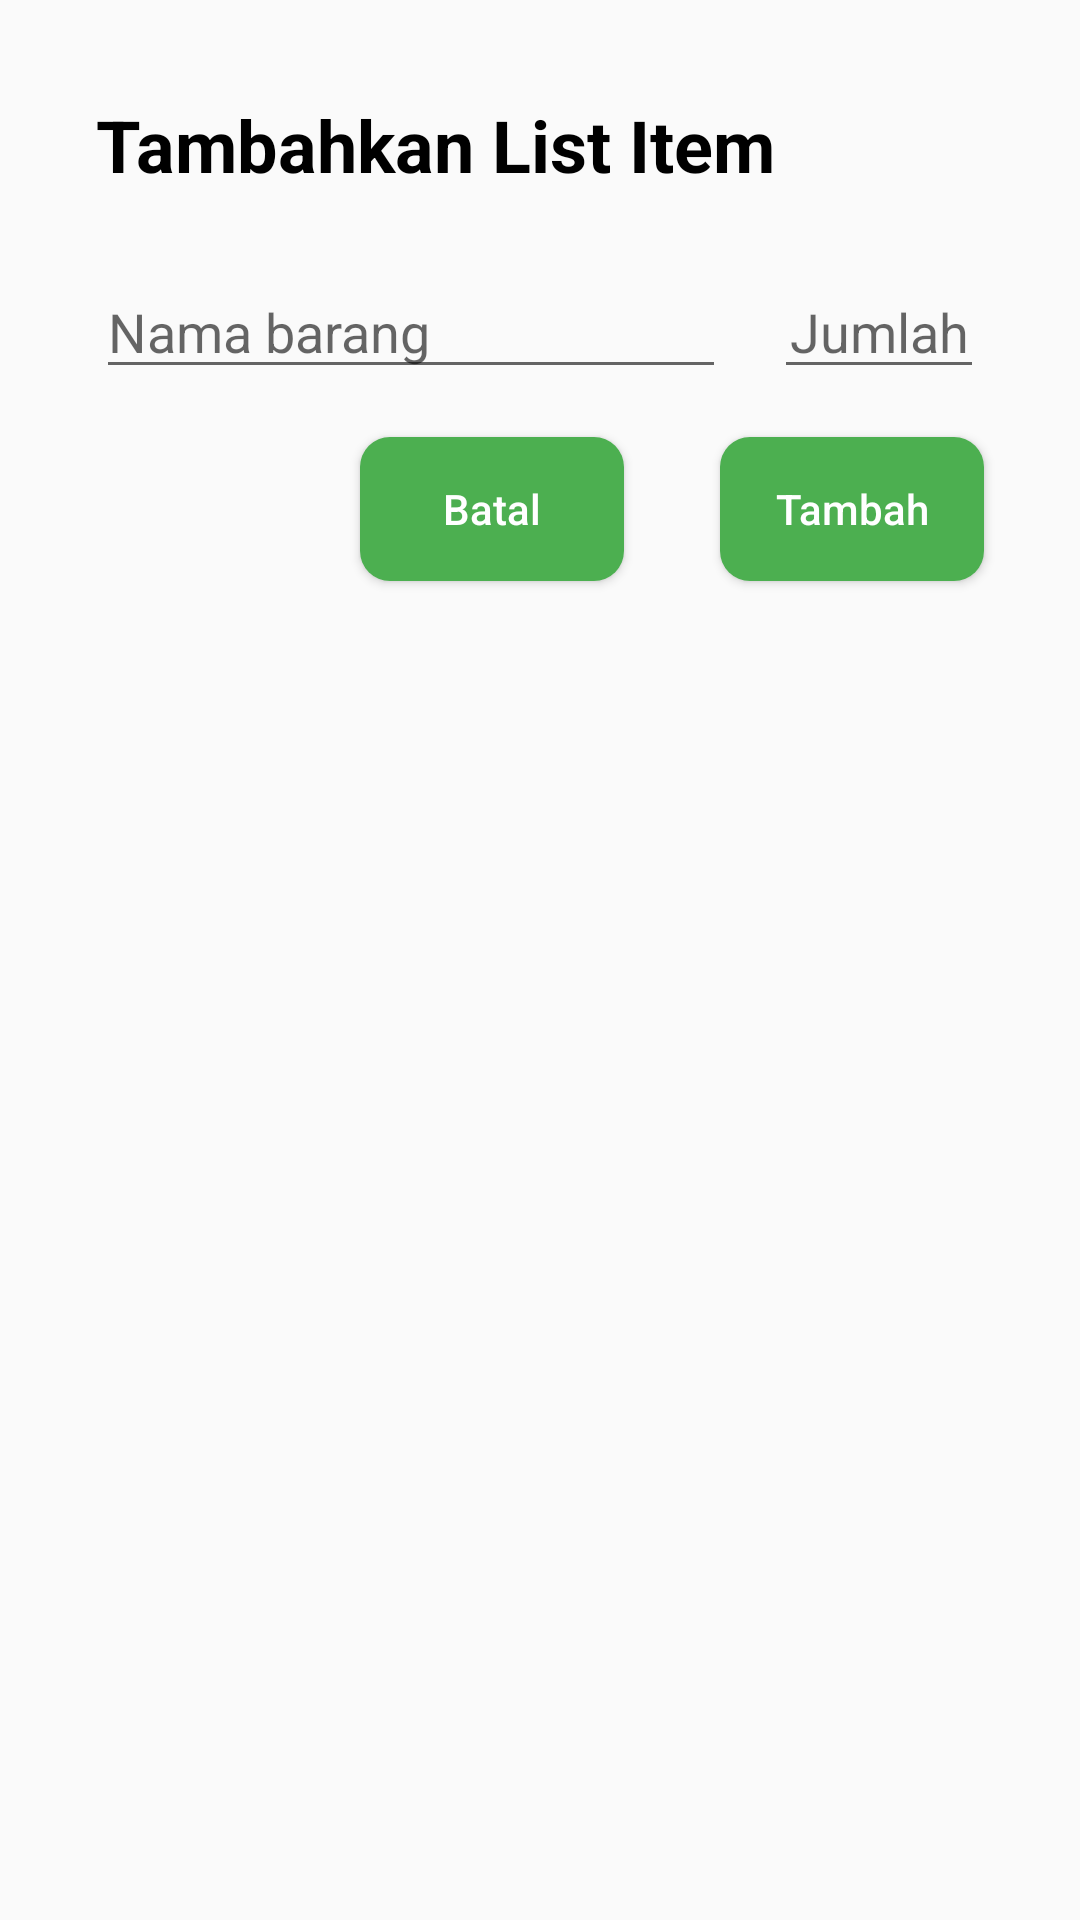

This screen was rendered from an Android layout file. Write that file and the resources it references.
<!-- AndroidManifest.xml: application theme AppTheme -->
<!-- res/layout/add_item_dialog.xml -->
<?xml version="1.0" encoding="utf-8"?>
<androidx.constraintlayout.widget.ConstraintLayout xmlns:android="http://schemas.android.com/apk/res/android"
    xmlns:app="http://schemas.android.com/apk/res-auto"
    xmlns:tools="http://schemas.android.com/tools"
    android:layout_width="320dp"
    android:layout_height="wrap_content"
    android:padding="16dp">

    <EditText
        android:id="@+id/etName"
        android:layout_width="0dp"
        android:layout_height="wrap_content"
        android:layout_marginStart="16dp"
        android:layout_marginTop="24dp"
        android:layout_marginEnd="16dp"
        android:ems="10"
        android:hint="Nama barang"
        android:inputType="textPersonName"
        app:layout_constraintEnd_toStartOf="@+id/etAmount"
        app:layout_constraintStart_toStartOf="parent"
        app:layout_constraintTop_toBottomOf="@+id/textView" />

    <EditText
        android:textAlignment="center"
        android:hint="Jumlah"
        android:id="@+id/etAmount"
        android:layout_width="70dp"
        android:layout_height="wrap_content"
        android:ems="10"
        android:inputType="number"
        app:layout_constraintBottom_toBottomOf="@+id/etName"
        app:layout_constraintEnd_toEndOf="@+id/btnAdd"
        app:layout_constraintTop_toTopOf="@+id/etName" />

    <TextView
        android:id="@+id/textView"
        android:layout_width="wrap_content"
        android:layout_height="wrap_content"
        android:layout_marginTop="16dp"
        android:text="Tambahkan List Item"
        android:textColor="@android:color/black"
        android:textSize="24sp"
        android:textStyle="bold"
        app:layout_constraintStart_toStartOf="@+id/etName"
        app:layout_constraintTop_toTopOf="parent" />

    <Button
        android:textColor="@android:color/white"
        android:textAllCaps="false"
        android:background="@drawable/btn_bg"
        android:id="@+id/btnCancel"
        android:layout_width="wrap_content"
        android:layout_height="wrap_content"
        android:layout_marginEnd="32dp"
        android:text="Batal"
        app:layout_constraintBottom_toBottomOf="@+id/btnAdd"
        app:layout_constraintEnd_toStartOf="@+id/btnAdd"
        app:layout_constraintTop_toTopOf="@+id/btnAdd" />

    <Button
        android:textColor="@android:color/white"
        android:textAllCaps="false"
        android:background="@drawable/btn_bg"
        android:id="@+id/btnAdd"
        android:layout_width="wrap_content"
        android:layout_height="wrap_content"
        android:layout_marginTop="16dp"
        android:layout_marginEnd="16dp"
        android:text="Tambah"
        app:layout_constraintEnd_toEndOf="parent"
        app:layout_constraintTop_toBottomOf="@+id/etAmount" />
</androidx.constraintlayout.widget.ConstraintLayout>
<!-- resources referenced by this layout -->
<resources>
  <!-- drawable btn_bg (drawable) -->
  <?xml version="1.0" encoding="utf-8"?>
  <shape xmlns:android="http://schemas.android.com/apk/res/android"
      android:shape="rectangle">
  
      <solid android:color="#4CAF50"/>
      <corners android:radius="10dp"/>
  </shape>
  <style name="AppTheme" parent="Theme.AppCompat.DayNight.NoActionBar">
          
          <item name="colorPrimary">@color/colorPrimary</item>
          <item name="colorPrimaryDark">#4CAF50</item>
          <item name="colorAccent">#4CAF50</item>
      </style>
  <!-- not gathered from this repository: default colours our renderer supplied (Android Studio template values) -->
  <color name="colorPrimary">#FF6200EE</color>
</resources>
